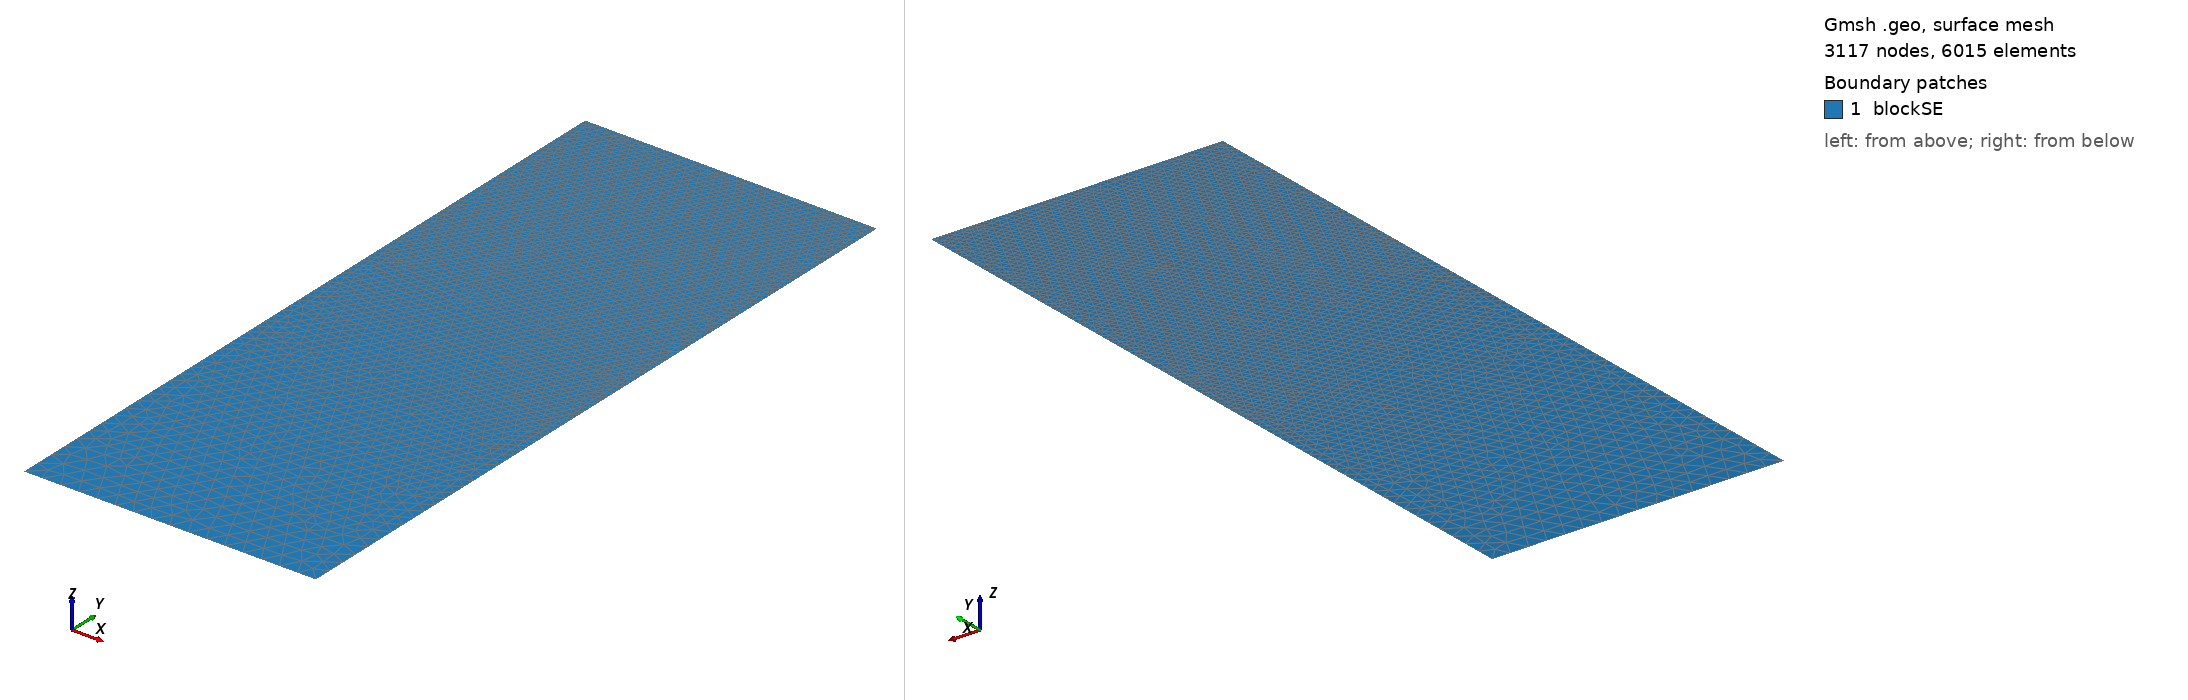

Gmsh geometry script, surface-meshed: 3117 nodes, 6015 surface elements. Boundary patches (legend numbers): 1 blockSE. Left view from above one corner, right view from below the opposite corner. Legend entries are the model's physical surfaces. The drawing asked Gmsh for element sizes between 1% and 20% of the model's largest extent; the script's own settings can give other sizes.

=== t148.geo (drawn) ===
/// Build a 2D model with micro-electrode

//SetFactory("OpenCASCADE");

// Parameters
hSE  = 20.0;  // thickness of the SE, in unit um
wSE  = 8.0;  // width of the SE, in unit um
hLi  = 6.0256;    // initial height of the Li in the pore, in unit um
rp   = 0.05;  // the round radius at corner point, in unit um
mSE  = 0.5;  // mesh characteristic length for SE out boundaries
mAnd = 0.05;  // mesh characteristic length for micro-probe

//**** Create points **/
// Create points for the boundary
Point(1) = {0, 0, 0, mSE};            Point(2) = {wSE, 0, 0, mSE};
Point(3) = {wSE, hSE-hLi, 0, mAnd};   Point(4) = {wSE, hSE-rp, 0, mAnd}; 
Point(5) = {wSE-rp, hSE-rp, 0, mAnd}; Point(6) = {wSE-rp, hSE, 0, mAnd}; 
Point(7) = {0, hSE, 0, mAnd};

//***** Create lines **/
// Creat lines for the boundary
Line(1)   = {1, 2};     Line(2)   = {2, 3};
Line(3)   = {3, 4};     Circle(4) = {4, 5, 6};  
Line(5)   = {6, 7};     Line(6)   = {7, 1};

//*** Create loops from lines **/
Curve Loop(6) = {1, 2, 3, 4, 5, 6};   // Outer boundary

//*** Create blocks from lines **/
Plane Surface(1) = {6}; // creat block SE

//*** Physical names **/
Physical Curve("SE_btm")     = {1};
Physical Curve("SE_right")   = {2};
//Physical Curve("SE_top")     = {3};
Physical Curve("SE_left")    = {6};
Physical Curve("And_btm")    = {3, 4, 5};
Physical Surface("blockSE")  = {1};
